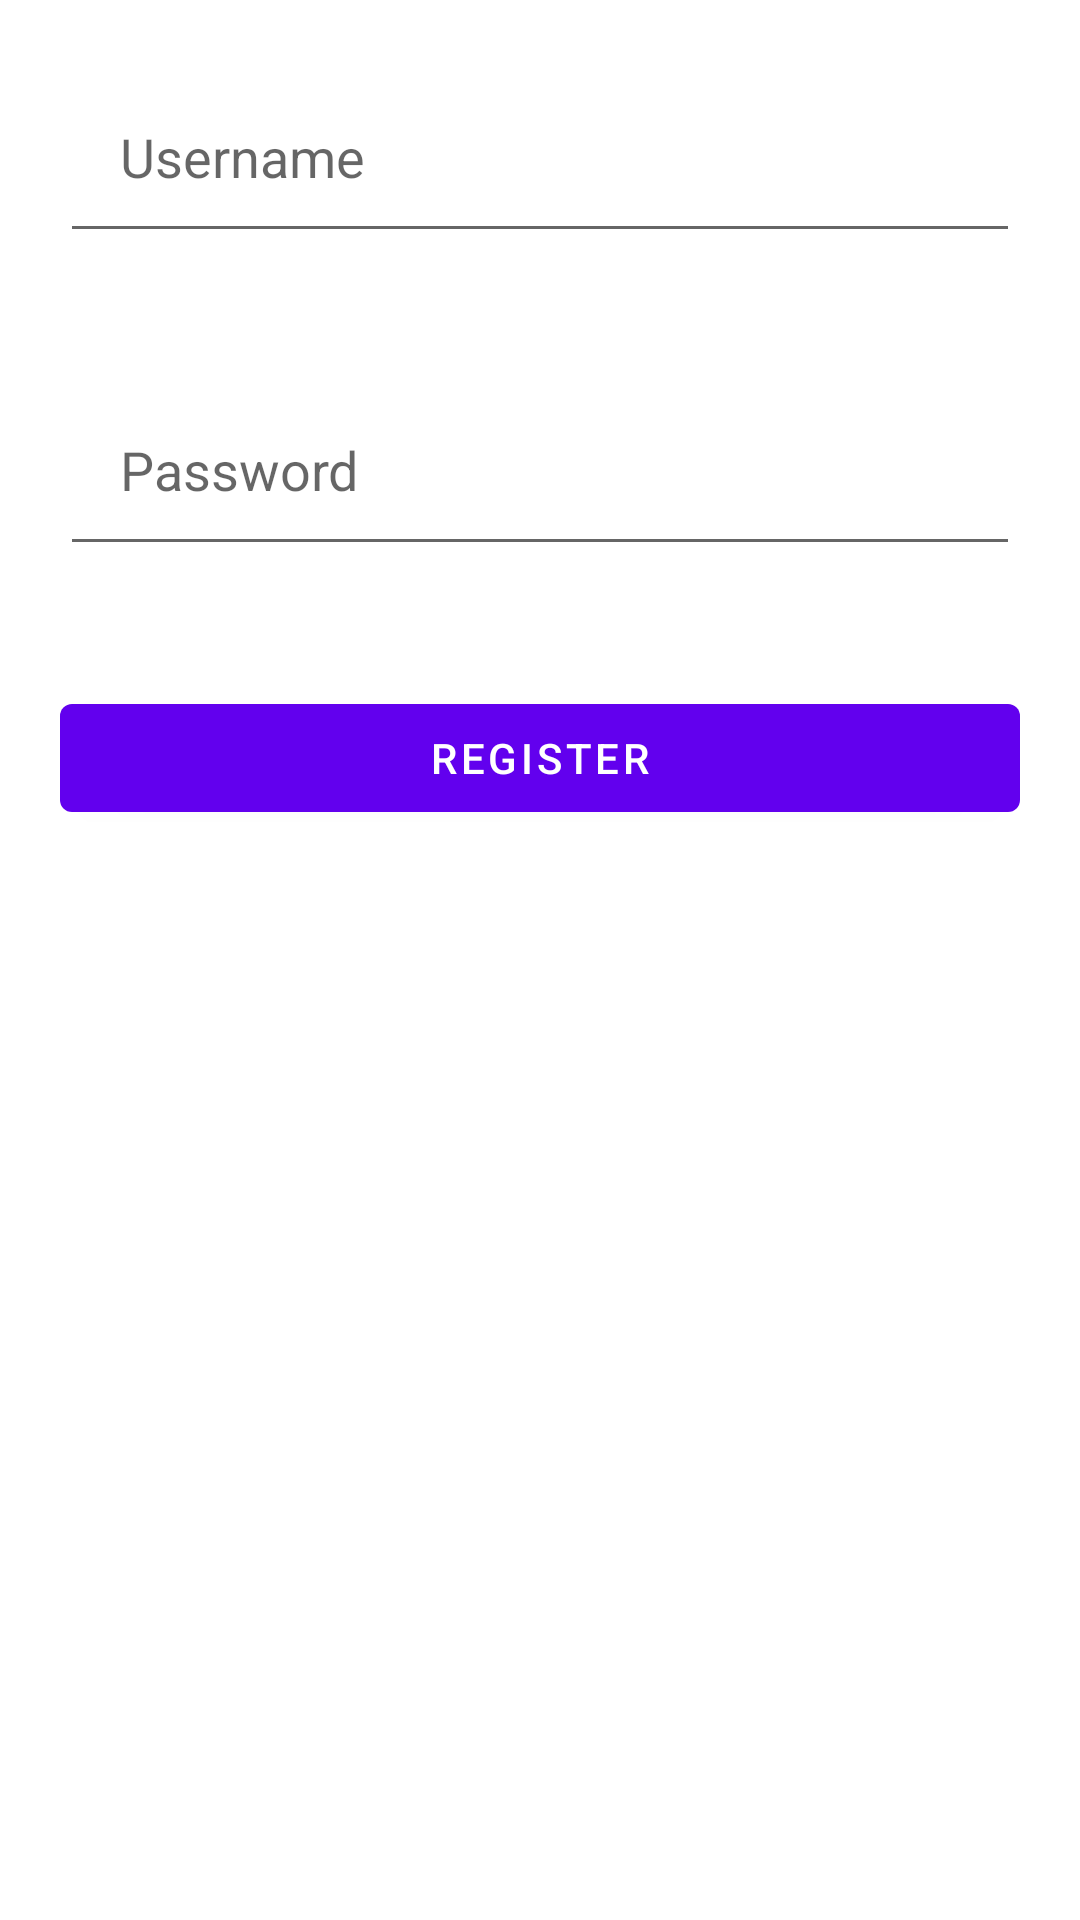

Android layout source for this screen:
<!-- AndroidManifest.xml: application theme Theme.19BCA058 -->
<!-- res/layout/activity_register.xml -->
<?xml version="1.0" encoding="utf-8"?>
<LinearLayout xmlns:android="http://schemas.android.com/apk/res/android"
    xmlns:app="http://schemas.android.com/apk/res-auto"
    xmlns:tools="http://schemas.android.com/tools"
    android:layout_width="match_parent"
    android:layout_height="match_parent"
    android:orientation="vertical"
    tools:context=".Register">


    <EditText
        android:id="@+id/edtRegUsername"
        android:layout_width="match_parent"
        android:layout_height="wrap_content"
        android:padding="20dp"
        android:layout_margin="20dp"
        android:hint="Username" />

    <EditText
        android:id="@+id/edtRegPassword"
        android:layout_width="match_parent"
        android:layout_height="wrap_content"
        android:padding="20dp"
        android:layout_margin="20dp"
        android:hint="Password" />

    <Button
        android:id="@+id/button"
        android:layout_width="match_parent"
        android:layout_height="wrap_content"
        android:layout_margin="20dp"
        android:text="Register" />
</LinearLayout>
<!-- resources referenced by this layout -->
<resources>
  <style name="Theme.19BCA058" parent="Theme.MaterialComponents.DayNight.DarkActionBar">
          
          <item name="colorPrimary">@color/purple_500</item>
          <item name="colorPrimaryVariant">@color/purple_700</item>
          <item name="colorOnPrimary">@color/white</item>
          
          <item name="colorSecondary">@color/teal_200</item>
          <item name="colorSecondaryVariant">@color/teal_700</item>
          <item name="colorOnSecondary">@color/black</item>
          
          <item name="android:statusBarColor" tools:targetApi="l">?attr/colorPrimaryVariant</item>
          
      </style>
  <!-- not gathered from this repository: default colours our renderer supplied (Android Studio template values) -->
  <color name="purple_500">#FF6200EE</color>
  <color name="purple_700">#FF3700B3</color>
  <color name="teal_200">#FF03DAC5</color>
  <color name="teal_700">#FF018786</color>
  <color name="black">#FF000000</color>
  <color name="white">#FFFFFFFF</color>
</resources>
